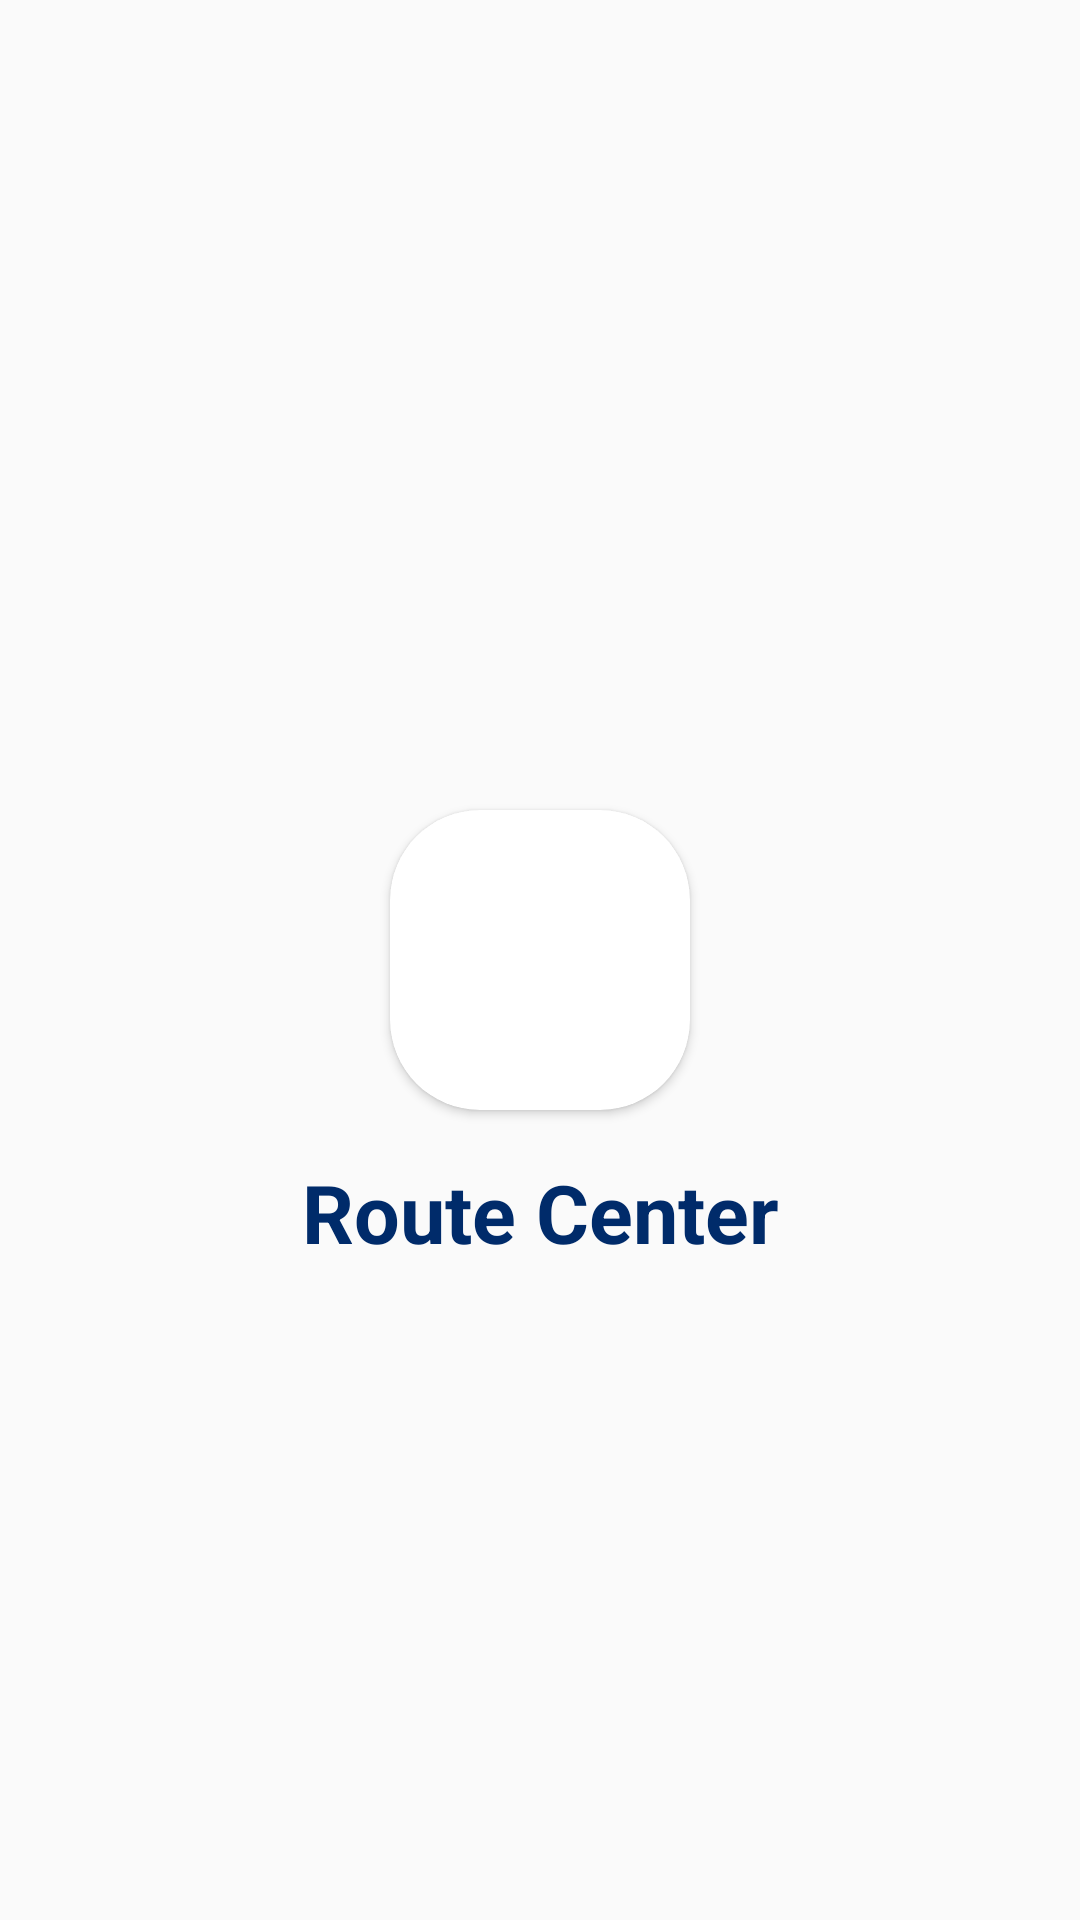

This screen was rendered from an Android layout file. Write that file and the resources it references.
<!-- AndroidManifest.xml: application theme Theme.RouteTask1 -->
<!-- res/layout/activity_splash.xml -->
<?xml version="1.0" encoding="utf-8"?>
<androidx.constraintlayout.widget.ConstraintLayout xmlns:android="http://schemas.android.com/apk/res/android"
    xmlns:app="http://schemas.android.com/apk/res-auto"
    xmlns:tools="http://schemas.android.com/tools"
    android:id="@+id/main"
    android:layout_width="match_parent"
    android:layout_height="match_parent"
    tools:context=".Splash_Activity">

    <androidx.cardview.widget.CardView
        android:id="@+id/logo"
        android:layout_width="wrap_content"
        android:layout_height="wrap_content"
        app:cardCornerRadius="30dp"
        app:layout_constraintBottom_toBottomOf="parent"
        app:layout_constraintEnd_toEndOf="parent"
        app:layout_constraintStart_toStartOf="parent"
        app:layout_constraintTop_toTopOf="parent"
        >
        <ImageView
            android:layout_width="100dp"
            android:layout_height="100dp"
            android:src="@drawable/splashscreen"/>
    </androidx.cardview.widget.CardView>
    <TextView
        android:layout_width="wrap_content"
        android:layout_height="wrap_content"
        android:text="Route Center"
    android:textSize="27sp"
        android:textStyle="bold"
        android:textColor="#002B6A"
        android:layout_marginTop="16dp"
        app:layout_constraintTop_toBottomOf="@id/logo"
        app:layout_constraintStart_toStartOf="@id/logo"
        app:layout_constraintEnd_toEndOf="@id/logo"
        />


</androidx.constraintlayout.widget.ConstraintLayout>
<!-- resources referenced by this layout -->
<resources>
  <style name="Theme.RouteTask1" parent="Base.Theme.RouteTask1" />
  <style name="Base.Theme.RouteTask1" parent="Theme.AppCompat.DayNight.NoActionBar">
          
          
      </style>
</resources>
